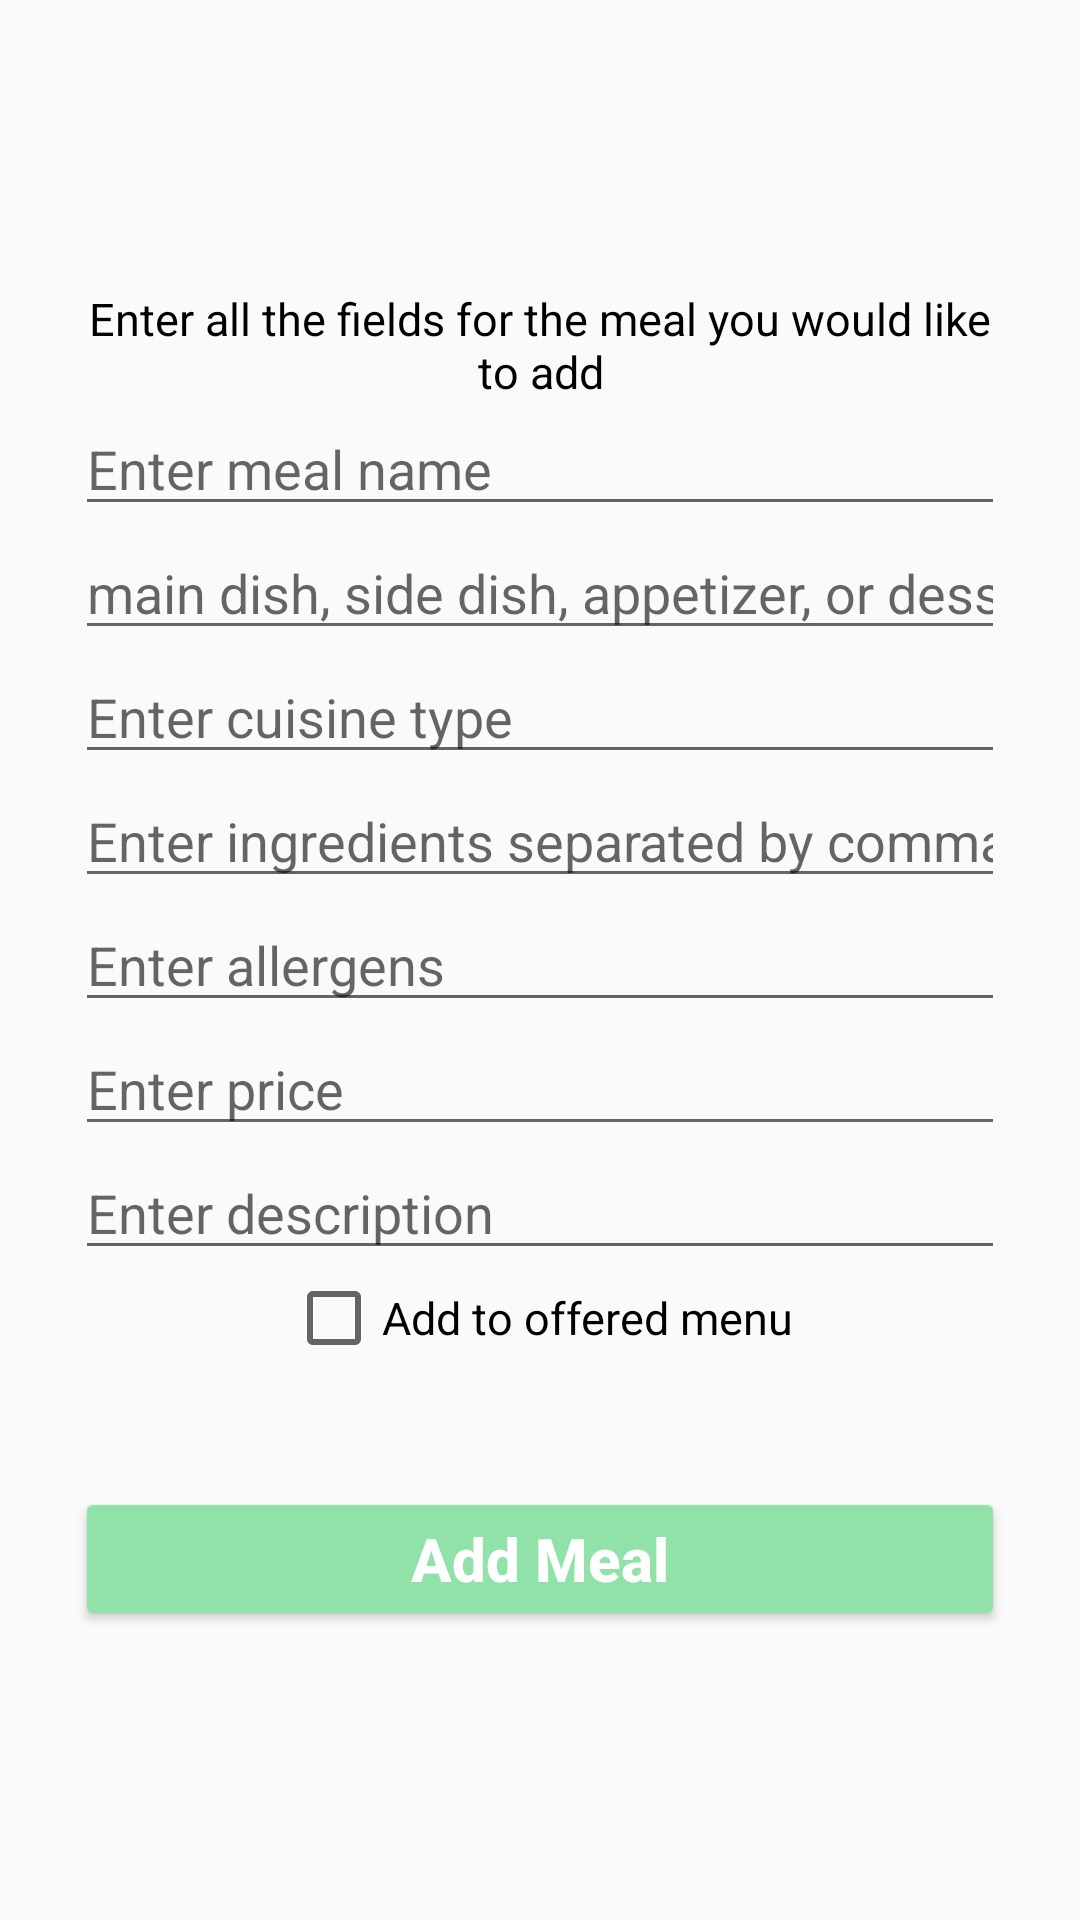

The Android layout XML behind this screen, and the referenced resources:
<!-- AndroidManifest.xml: activity theme AppTheme.NoActionBar -->
<!-- res/layout/activity_meal.xml -->
<?xml version="1.0" encoding="utf-8"?>
<androidx.constraintlayout.widget.ConstraintLayout xmlns:android="http://schemas.android.com/apk/res/android"
    xmlns:app="http://schemas.android.com/apk/res-auto"
    xmlns:tools="http://schemas.android.com/tools"
    android:layout_width="match_parent"
    android:layout_height="match_parent"
    tools:context=".MealActivity">

    <androidx.appcompat.widget.Toolbar
        android:id="@+id/toolbar"
        android:layout_width="match_parent"
        android:layout_height="wrap_content"
        android:layout_marginTop="20dp"
        android:elevation="4dp"
        android:minHeight="?attr/actionBarSize"
        android:theme="?attr/actionBarTheme"
        app:layout_constraintEnd_toEndOf="parent"
        app:layout_constraintStart_toStartOf="parent"
        app:layout_constraintTop_toTopOf="parent" />

    <LinearLayout
        android:id="@+id/linearLayout3"
        android:layout_width="match_parent"
        android:layout_height="wrap_content"
        android:layout_marginStart="25dp"
        android:layout_marginTop="20dp"
        android:layout_marginEnd="25dp"
        android:orientation="vertical"
        app:layout_constraintEnd_toEndOf="parent"
        app:layout_constraintStart_toStartOf="parent"
        app:layout_constraintTop_toBottomOf="@id/toolbar">

        <TextView
            android:id="@+id/txtViewInstructions"
            android:layout_width="match_parent"
            android:layout_height="wrap_content"
            android:text="Enter all the fields for the meal you would like to add"
            android:textAlignment="center"
            android:textColor="@color/black"
            android:textSize="15dp" />

        <EditText
            android:id="@+id/editTextMealName"
            android:layout_width="match_parent"
            android:layout_height="wrap_content"
            android:ems="10"
            android:hint="Enter meal name"
            android:inputType="textPersonName"
            android:minHeight="40dp" />

        <EditText
            android:id="@+id/editTextMealType"
            android:layout_width="match_parent"
            android:layout_height="wrap_content"
            android:ems="10"
            android:hint="main dish, side dish, appetizer, or dessert"
            android:inputType="textPersonName"
            android:minHeight="38dp" />

        <EditText
            android:id="@+id/editTextCuisineType"
            android:layout_width="match_parent"
            android:layout_height="wrap_content"
            android:ems="10"
            android:hint="Enter cuisine type"
            android:inputType="textPersonName"
            android:minHeight="40dp" />

        <EditText
            android:id="@+id/editTextIngredients"
            android:layout_width="match_parent"
            android:layout_height="wrap_content"
            android:ems="10"
            android:hint="Enter ingredients separated by comma"
            android:inputType="textPersonName"
            android:minHeight="40dp" />

        <EditText
            android:id="@+id/editTextAllergens"
            android:layout_width="match_parent"
            android:layout_height="wrap_content"
            android:ems="10"
            android:hint="Enter allergens"
            android:inputType="textPersonName"
            android:minHeight="40dp" />

        <EditText
            android:id="@+id/editTextPrice"
            android:layout_width="match_parent"
            android:layout_height="wrap_content"
            android:ems="10"
            android:hint="Enter price"
            android:inputType="textPersonName"
            android:minHeight="40dp" />

        <EditText
            android:id="@+id/editTextDescription"
            android:layout_width="match_parent"
            android:layout_height="wrap_content"
            android:ems="10"
            android:hint="Enter description"
            android:inputType="textMultiLine"
            android:minHeight="40dp" />

        <CheckBox
            android:id="@+id/checkBoxAddedToMenu"
            android:layout_width="wrap_content"
            android:layout_height="match_parent"

            android:layout_gravity="center"
            android:lines="1"
            android:text="Add to offered menu"
            android:textSize="15dp" />

        <LinearLayout
            android:id="@+id/LinearLayoutAddButton"
            android:layout_width="match_parent"
            android:layout_height="wrap_content"
            android:layout_marginTop="20dp"
            android:gravity="center"
            android:orientation="vertical">

            <TextView
                android:id="@+id/mealErrorMessage"
                android:layout_width="match_parent"
                android:layout_height="wrap_content"
                android:textAlignment="center"
                android:textColor="#FF0000"
                android:textSize="15dp"
                android:textStyle="bold" />

            <Button
                android:id="@+id/btnAddMealCompleted"
                android:layout_width="match_parent"
                android:layout_height="wrap_content"
                android:backgroundTint="#90E2A8"
                android:text="Add Meal"
                android:textAllCaps="false"
                android:textColor="@color/white"
                android:textSize="20sp"
                android:textStyle="bold" />
        </LinearLayout>


    </LinearLayout>

</androidx.constraintlayout.widget.ConstraintLayout>
<!-- resources referenced by this layout -->
<resources>
  <color name="black">#FF000000</color>
  <color name="white">#FFFFFFFF</color>
  <style name="AppTheme.NoActionBar" parent="Theme.AppCompat.Light.DarkActionBar">
          <item name="windowActionBar">false</item>
          <item name="windowNoTitle">true</item>
          <item name="android:windowFullscreen">true</item>
          <item name="actionOverflowButtonStyle">@style/OverflowIcon</item>
          <item name="android:navigationBarColor">@color/white</item>
      </style>
  <style name="OverflowIcon" parent="Widget.AppCompat.ActionButton.Overflow">
          <item name="android:tint">@color/black</item>
      </style>
</resources>
